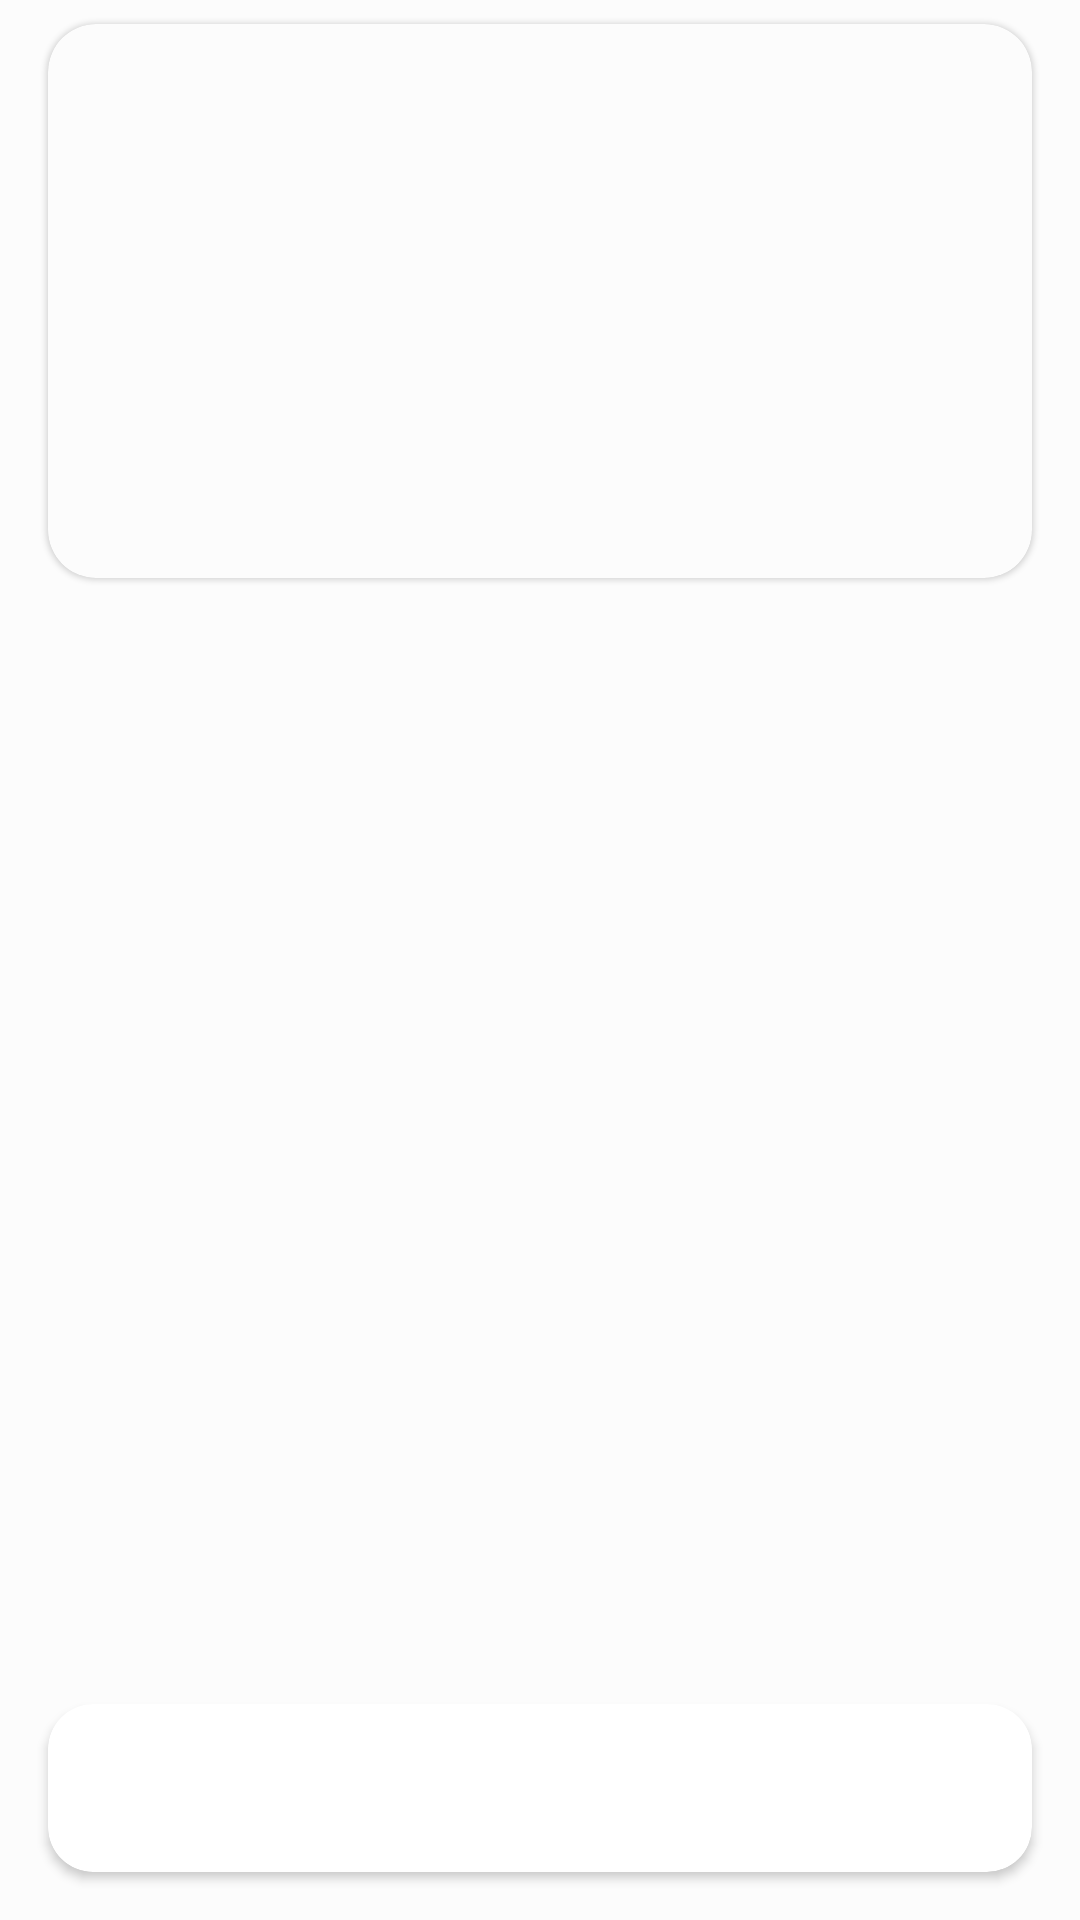

The Android layout XML behind this screen, and the referenced resources:
<!-- AndroidManifest.xml: application theme Theme.BistroApp -->
<!-- res/layout/fragment_dish_detail.xml -->
<?xml version="1.0" encoding="utf-8"?>
<androidx.constraintlayout.widget.ConstraintLayout xmlns:android="http://schemas.android.com/apk/res/android"
    xmlns:app="http://schemas.android.com/apk/res-auto"
    xmlns:tools="http://schemas.android.com/tools"
    android:layout_width="match_parent"
    android:layout_height="match_parent"
    tools:context=".screens.dish.DishDetailFragment">

    <com.google.android.material.card.MaterialCardView
        android:id="@+id/containerDishDetailImage"
        android:layout_width="match_parent"
        android:layout_height="wrap_content"
        android:layout_marginHorizontal="@dimen/margin_normal"
        android:layout_marginTop="@dimen/margin_small"
        app:cardCornerRadius="@dimen/common_radius"
        app:layout_constraintEnd_toEndOf="parent"
        app:layout_constraintStart_toStartOf="parent"
        app:layout_constraintTop_toTopOf="parent">

        <androidx.constraintlayout.widget.ConstraintLayout
            android:layout_width="match_parent"
            android:layout_height="match_parent">

            <ImageView
                android:id="@+id/dishDetailImage"
                android:layout_width="0dp"
                android:layout_height="0dp"
                android:scaleType="centerCrop"
                app:layout_constraintBottom_toBottomOf="parent"
                app:layout_constraintDimensionRatio="H,16:9"
                app:layout_constraintLeft_toLeftOf="parent"
                app:layout_constraintRight_toRightOf="parent"
                app:layout_constraintTop_toTopOf="parent"
                tools:ignore="ContentDescription" />

        </androidx.constraintlayout.widget.ConstraintLayout>


    </com.google.android.material.card.MaterialCardView>

    <TextView
        android:id="@+id/dishDetailTitle"
        android:layout_width="0dp"
        android:layout_height="wrap_content"
        android:layout_marginStart="@dimen/margin_normal"
        android:layout_marginTop="@dimen/margin_small"
        android:textSize="@dimen/text_size_large"
        android:textStyle="bold"
        app:layout_constraintStart_toStartOf="parent"
        app:layout_constraintTop_toBottomOf="@id/containerDishDetailImage"
        tools:text="Dish name" />

    <TextView
        android:id="@+id/dishDetailWeight"
        android:layout_width="0dp"
        android:layout_height="wrap_content"
        android:layout_marginStart="@dimen/margin_normal"
        android:layout_marginTop="@dimen/margin_small"
        android:textSize="@dimen/text_size_small"
        app:layout_constraintStart_toStartOf="parent"
        app:layout_constraintTop_toBottomOf="@id/dishDetailTitle"
        tools:text="weight" />

    <ScrollView
        android:id="@+id/dishDetailScrollView"
        android:layout_width="match_parent"
        android:layout_height="0dp"
        android:layout_margin="@dimen/margin_normal"
        app:layout_constraintBottom_toTopOf="@id/containerAddButton"
        app:layout_constraintEnd_toEndOf="parent"
        app:layout_constraintStart_toStartOf="parent"
        app:layout_constraintTop_toBottomOf="@+id/dishDetailWeight">

        <TextView
            android:id="@+id/dishDetailDescription"
            android:layout_width="match_parent"
            android:layout_height="wrap_content"
            android:textSize="@dimen/text_size_small"
            tools:text="@tools:sample/lorem/random" />

    </ScrollView>

    <androidx.cardview.widget.CardView
        android:id="@+id/containerAddButton"
        android:layout_width="match_parent"
        android:layout_height="?actionBarSize"
        android:layout_margin="@dimen/margin_normal"
        app:cardCornerRadius="@dimen/button_container_radius"
        app:layout_constraintBottom_toBottomOf="parent">

        <TextView
            android:id="@+id/dishDetailPrice"
            android:layout_width="match_parent"
            android:layout_height="match_parent"
            android:gravity="center"
            android:textSize="@dimen/text_size_normal"
            android:textStyle="bold" />
    </androidx.cardview.widget.CardView>

</androidx.constraintlayout.widget.ConstraintLayout>
<!-- resources referenced by this layout -->
<resources>
  <dimen name="button_container_radius">15dp</dimen>
  <dimen name="common_radius">16dp</dimen>
  <dimen name="margin_normal">16dp</dimen>
  <dimen name="margin_small">8dp</dimen>
  <dimen name="text_size_large">24sp</dimen>
  <dimen name="text_size_normal">20sp</dimen>
  <dimen name="text_size_small">16sp</dimen>
  <color name="md_theme_dark_primary">#FFB3B9</color>
  <color name="md_theme_dark_onPrimary">#5F121F</color>
  <color name="md_theme_dark_primaryContainer">#7D2934</color>
  <color name="md_theme_dark_onPrimaryContainer">#FFDADC</color>
  <color name="md_theme_dark_secondary">#E6BDBE</color>
  <color name="md_theme_dark_onSecondary">#44292B</color>
  <color name="md_theme_dark_secondaryContainer">#5D3F41</color>
  <color name="md_theme_dark_onSecondaryContainer">#FFDADB</color>
  <color name="md_theme_dark_tertiary">#E7C08D</color>
  <color name="md_theme_dark_onTertiary">#432C06</color>
  <color name="md_theme_dark_tertiaryContainer">#5C421A</color>
  <color name="md_theme_dark_onTertiaryContainer">#FFDDAF</color>
  <color name="md_theme_dark_error">#FFB4A9</color>
  <color name="md_theme_dark_errorContainer">#930006</color>
  <color name="md_theme_dark_onError">#680003</color>
  <color name="md_theme_dark_onErrorContainer">#FFDAD4</color>
  <color name="md_theme_dark_background">#201A1A</color>
  <color name="md_theme_dark_onBackground">#ECDFDF</color>
  <color name="md_theme_dark_surface">#201A1A</color>
  <color name="md_theme_dark_onSurface">#ECDFDF</color>
  <color name="md_theme_dark_surfaceVariant">#534344</color>
  <color name="md_theme_dark_onSurfaceVariant">#D7C2C2</color>
  <color name="md_theme_dark_outline">#9F8C8C</color>
  <color name="md_theme_dark_inverseOnSurface">#201A1A</color>
  <color name="md_theme_dark_inverseSurface">#ECDFDF</color>
  <color name="md_theme_dark_primaryInverse">#9C414B</color>
</resources>
